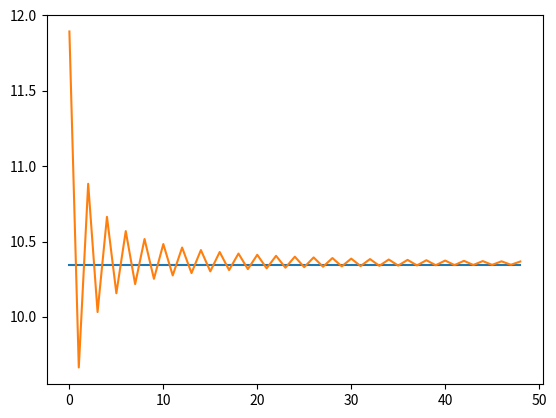

Write Python code to recreate this figure.
import numpy as np
import matplotlib.pyplot as plt
from math import *
from scipy.stats import norm


def buildTree(S,sigma,T,N):
    dt=T/N
    matrix=np.zeros((N+1,N+1))
    
    u = np.exp(sigma * np.sqrt(dt))
    d = np.exp( - sigma * np.sqrt(dt))

    #Iterate over the lower triangle
    for i in np.arange (N + 1 ) : # iterateoverrows
        for j in np.arange ( i + 1 ) :
            A = S
            for _ in range(i):
                A = A * d  
            for _ in range(j*2):
                A = A * u
            matrix[i,j] = A
    # print(matrix)        
    return matrix




def valueOptionMatrix( tree , T, r , K, sigma,N ) :
    dt = T / N
    u = np.exp(sigma * np.sqrt(dt))
    d = np.exp( - sigma * np.sqrt(dt))
    p = (np.exp(r * dt) - d)/(u-d)
    columns = tree.shape [ 1 ]
    rows = tree.shape [ 0 ]
    # Walk backward , we start in last row of the matrix
    # Add the payoff function in the last row

    # print(columns)
    for c in np.arange(columns):
        S = tree[rows - 1 , c] # value in the matr ix
        pay_off = max(S-K, 0)
        tree[ rows - 1 , c] = pay_off
  
    # For all other rows , we need to combine from previous rows
    # We walk backwards , from the last row to the first row
    for i in np.arange ( rows - 1 ) [ : : - 1 ]:
        for j in np.arange( i + 1 ) :

            # print(i,j)
            down = tree[ i + 1 , j ]
            up = tree[ i + 1 , j + 1 ]

            tree[i, j] = (p*up + (1-p)*down) * np.exp(-r*dt)
            

    # print(tree)
    return tree



sigmas = np.linspace(0.05, 0.95, 19)
sigma = 0.2
S = 99
T = 1.
N = 50
K = 100
r = 0.06


def N_(x):
    #'Cumulative distribution function for the standard normal distribution'

    # print((1.0 + erf(x / sqrt(2.0))) / 2.0)
    
    return norm.cdf(x)

def black_scholes(S,N,T,sigma,r,K):
    d = ((np.log(S/K) + ((r-(sigma**2)/2)) * T )/(sigma*np.sqrt(T)))
    d_1 = d + sigma* np.sqrt(T)
    return (S*N_(d_1)) - (K*np.exp(-r*T)*N_(d))

def convergence(S,N,T,sigma,r,K):
    y = []
    z = []

    # Calculate the option price for the correct parameters
    optionPriceAnalytical = black_scholes(S,N,T,sigma,r,K)
    
    # calculate option price for each n in N
    for n in range(1, N):
        treeN = buildTree(S,sigma,T,n) 
        priceApproximatedly = valueOptionMatrix(treeN,T,r,K,sigma,n)[0][0]
        y.append(priceApproximatedly)
        z.append(optionPriceAnalytical)


    # use matplotlib to plot the analytical value
    # and the approximated value for each n
    plt.plot(range(N-1), z)
    plt.plot(range(N-1), y)
    plt.show()

def sigma_change(S,N,T,sigmas,r,K):
    y_ = []

    for sigma in sigmas:
        # Calculate the option price for the correct parameters
        optionPriceAnalytical = black_scholes(S,N,T,sigma,r,K)
        print(sigma)
        
        # calculate option price for each n in N
        for n in range(1, N):
            print(sigma)
            treeN = buildTree(S,sigma,T,n) 
            priceApproximatedly = valueOptionMatrix(treeN,T,r,K,sigma,n)[0][0]
        y_.append(abs(priceApproximatedly - optionPriceAnalytical))
    plt.plot(sigmas, y_)


    plt.show()

# sigma_change(S,N,T,sigmas,r,K)
convergence(S,N,T,sigma,r,K)